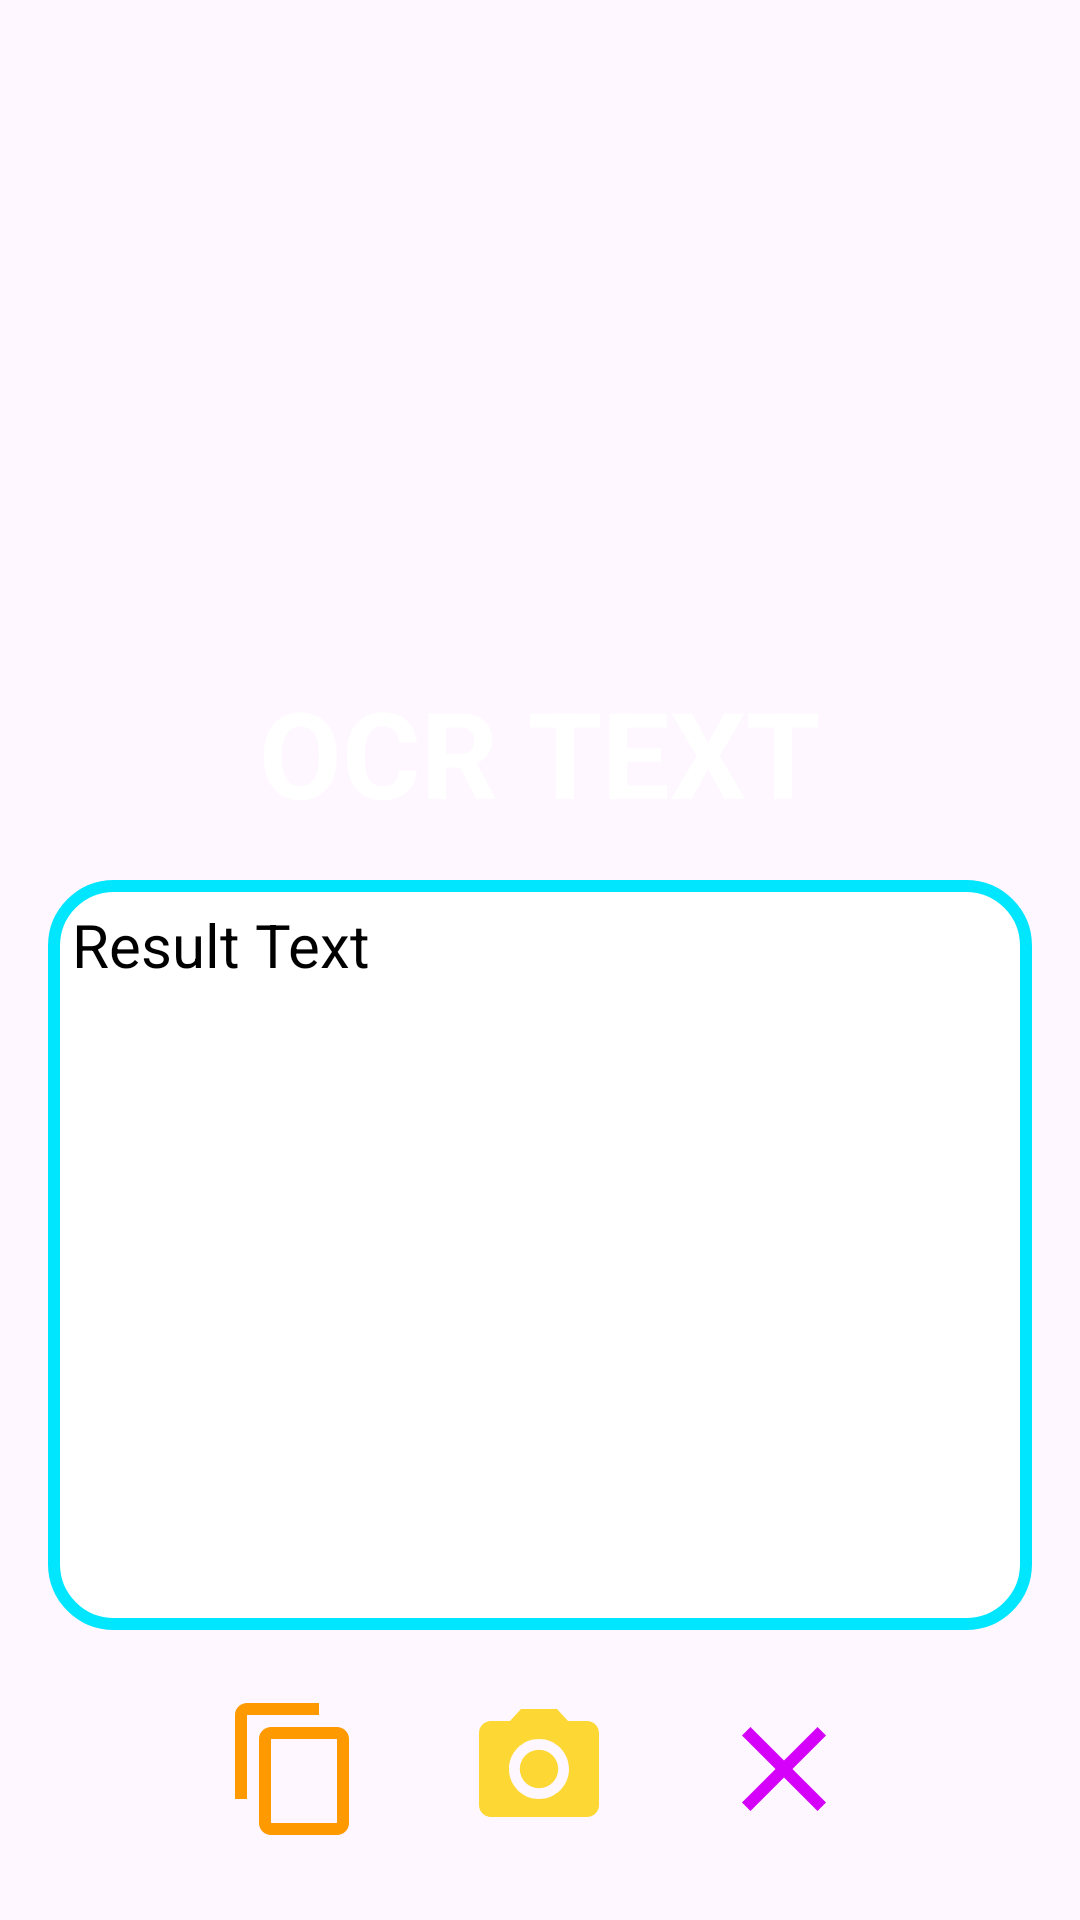

Layout XML and referenced resources for this Android screen:
<!-- AndroidManifest.xml: application theme Theme.GreenMart -->
<!-- res/layout/activity_text_ocr.xml -->
<?xml version="1.0" encoding="utf-8"?>
<LinearLayout
    xmlns:android="http://schemas.android.com/apk/res/android"
    xmlns:app="http://schemas.android.com/apk/res-auto"
    xmlns:tools="http://schemas.android.com/tools"
    android:id="@+id/main"
    android:layout_width="match_parent"
    android:layout_height="match_parent"
    android:background="@drawable/splash"
    tools:context=".TextOcr"
    android:orientation="vertical"
    android:padding="16dp">

    <ImageView
        android:layout_width="match_parent"
        android:layout_height="180dp"
        android:id="@+id/cameraImage"
        android:scaleType="fitCenter"
        android:src="@drawable/photo"
        android:layout_marginTop="12dp" />

    <TextView
        android:layout_width="wrap_content"
        android:layout_height="wrap_content"
        android:text="OCR TEXT"
        android:layout_gravity="center"
        android:textSize="40sp"
        android:textStyle="bold"
        android:textColor="@color/white"
        android:layout_marginTop="16dp" />

    <TextView
        android:layout_width="match_parent"
        android:layout_height="250dp"
        android:id="@+id/resultText"
        android:text="Result Text"
        android:padding="8dp"
        android:background="@drawable/border"
        android:textColor="@color/black"
        android:textSize="20sp"
        android:textAlignment="textStart"
        android:layout_marginTop="16dp"
        android:scrollbars="vertical" />

    
    <LinearLayout
        android:layout_width="match_parent"
        android:layout_height="wrap_content"
        android:orientation="horizontal"
        android:gravity="center"
        android:layout_marginTop="16dp">



        
        <LinearLayout
            android:layout_width="wrap_content"
            android:layout_height="wrap_content"
            android:orientation="vertical"
            android:gravity="center"
            android:layout_margin="8dp">

            <ImageButton
                android:layout_width="60dp"
                android:layout_height="58dp"
                android:id="@+id/copyTextBtn"
                android:src="@drawable/baseline_content_copy_24"
                android:background="@null"
                android:contentDescription="Copy Text"
                android:tint="@color/orange" />

            <TextView
                android:layout_width="wrap_content"
                android:layout_height="wrap_content"
                android:text="Copy"
                android:textSize="20sp"
                android:textStyle="bold"
                android:textColor="@color/white"
                android:gravity="center"
                android:layout_marginTop="4dp" />
        </LinearLayout>

        
        <LinearLayout
            android:layout_width="wrap_content"
            android:layout_height="wrap_content"
            android:orientation="vertical"
            android:gravity="center"
            android:layout_margin="8dp">

            <ImageButton
                android:layout_width="60dp"
                android:layout_height="60dp"
                android:id="@+id/captureImgBtn"
                android:src="@drawable/baseline_camera_alt_24"
                android:background="@null"
                android:contentDescription="Capture Image"
                android:tint="@color/yellow" />

            <TextView
                android:layout_width="wrap_content"
                android:layout_height="wrap_content"
                android:text="Capture"
                android:textSize="20sp"
                android:textStyle="bold"
                android:textColor="@color/white"
                android:gravity="center"
                android:layout_marginTop="4dp" />
        </LinearLayout>

        
        <LinearLayout
            android:layout_width="wrap_content"
            android:layout_height="wrap_content"
            android:orientation="vertical"
            android:gravity="center"
            android:layout_margin="8dp">

            <ImageButton
                android:layout_width="60dp"
                android:layout_height="60dp"
                android:id="@+id/resetBtn"
                android:src="@drawable/baseline_clear_24"
                android:background="@null"
                android:contentDescription="Clear All"
                android:tint="@color/purple" />

            <TextView
                android:layout_width="wrap_content"
                android:layout_height="wrap_content"
                android:text="Clear"
                android:textSize="20sp"
                android:textStyle="bold"
                android:textColor="@color/white"
                android:gravity="center"
                android:layout_marginTop="4dp" />
        </LinearLayout>
    </LinearLayout>

    <TextView
        android:layout_width="wrap_content"
        android:layout_height="wrap_content"
        android:id="@+id/returnHome"
        android:text="Return Home"
        android:textSize="26sp"
        android:textColor="@color/white"
        android:textStyle="bold"
        android:layout_gravity="center_horizontal"
        android:layout_marginTop="16dp"
        android:padding="8dp"
        android:clickable="true"
        android:focusable="true" />

</LinearLayout>
<!-- resources referenced by this layout -->
<resources>
  <color name="black">#FF000000</color>
  <color name="orange">#ff9900</color>
  <color name="purple">#D500F9</color>
  <color name="white">#FFFFFFFF</color>
  <color name="yellow">#FDD835</color>
  <!-- drawable baseline_camera_alt_24 (drawable) -->
  <vector xmlns:android="http://schemas.android.com/apk/res/android" android:height="48dp" android:tint="#000000" android:viewportHeight="24" android:viewportWidth="24" android:width="48dp">
  
      <path android:fillColor="@android:color/white" android:pathData="M12,12m-3.2,0a3.2,3.2 0,1 1,6.4 0a3.2,3.2 0,1 1,-6.4 0"/>
  
      <path android:fillColor="@android:color/white" android:pathData="M9,2L7.17,4L4,4c-1.1,0 -2,0.9 -2,2v12c0,1.1 0.9,2 2,2h16c1.1,0 2,-0.9 2,-2L22,6c0,-1.1 -0.9,-2 -2,-2h-3.17L15,2L9,2zM12,17c-2.76,0 -5,-2.24 -5,-5s2.24,-5 5,-5 5,2.24 5,5 -2.24,5 -5,5z"/>
  
  </vector>
  <!-- drawable baseline_clear_24 (drawable) -->
  <vector xmlns:android="http://schemas.android.com/apk/res/android" android:height="48dp" android:tint="#000000" android:viewportHeight="24" android:viewportWidth="24" android:width="48dp">
  
      <path android:fillColor="@android:color/white" android:pathData="M19,6.41L17.59,5 12,10.59 6.41,5 5,6.41 10.59,12 5,17.59 6.41,19 12,13.41 17.59,19 19,17.59 13.41,12z"/>
  
  </vector>
  <!-- drawable baseline_content_copy_24 (drawable) -->
  <vector xmlns:android="http://schemas.android.com/apk/res/android" android:height="48dp" android:tint="#000000" android:viewportHeight="24" android:viewportWidth="24" android:width="48dp">
  
      <path android:fillColor="@android:color/white" android:pathData="M16,1L4,1c-1.1,0 -2,0.9 -2,2v14h2L4,3h12L16,1zM19,5L8,5c-1.1,0 -2,0.9 -2,2v14c0,1.1 0.9,2 2,2h11c1.1,0 2,-0.9 2,-2L21,7c0,-1.1 -0.9,-2 -2,-2zM19,21L8,21L8,7h11v14z"/>
  
  </vector>
  <!-- drawable border (drawable) -->
  <?xml version="1.0" encoding="utf-8"?>
  <shape xmlns:android="http://schemas.android.com/apk/res/android"
      android:shape="rectangle">
      <stroke
          android:width="4dp"
          android:color="@color/blue"
          />
      <solid
          android:color="@color/white"/>
      <corners
          android:radius="20dp"/>
  </shape>
  <style name="Theme.GreenMart" parent="Base.Theme.GreenMart" />
  <color name="blue">#01E6FF</color>
  <style name="Base.Theme.GreenMart" parent="Theme.Material3.DayNight.NoActionBar">
          <item name="colorPrimary">@color/green</item>
          <item name="colorPrimaryVariant">@color/green</item>
          <item name="android:statusBarColor">@color/green</item>
      </style>
  <color name="green">#50a854</color>
</resources>
